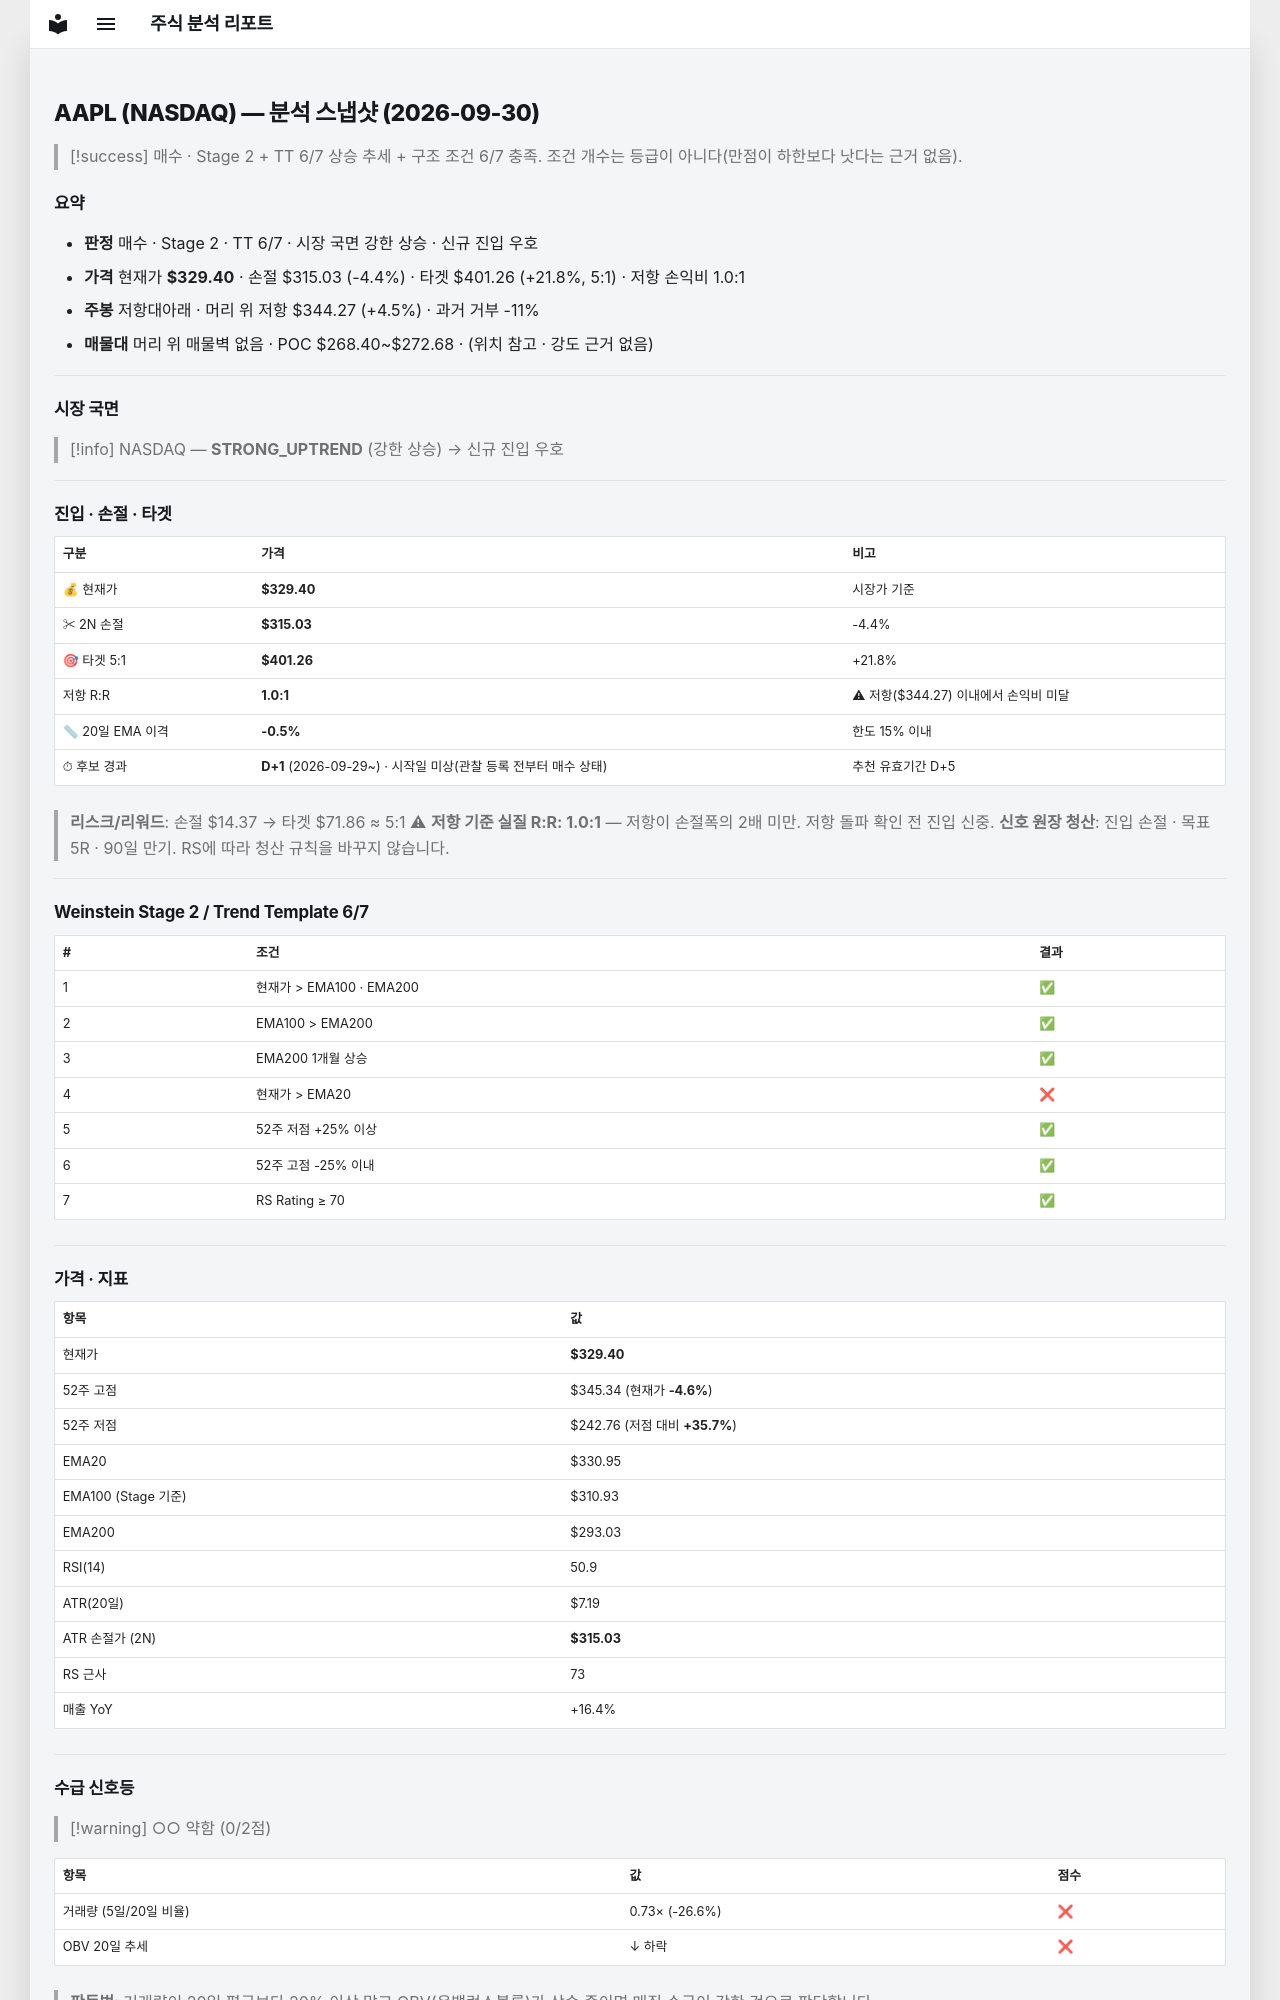

repository: soloandco/stock-reports · page: snapshots/AAPL-2026-09-30/index.html · generator: mkdocs

---
type: analysis-snapshot
title: AAPL 분석 스냅샷
ticker: AAPL
market: NASDAQ
created: 2026-09-30
updated: 2026-09-30
bar-date: 2026-09-29
verdict: 매수관찰
real-rr: 1.03
sma50-gap-pct: -0.5
candidate-days: 1
candidate-since: 2026-09-29
candidate-start-unknown: true
weekly-position: 저항대아래
weekly-overhead-price: 344.27
weekly-overhead-pct: 4.5
stage: 2
trend-template-score: 6
tt-max: 7
ma-set: ema-20-100-200
price: 329.3999938964844
stop-price: 315.0271964927615
market-regime: STRONG_UPTREND
supply-demand-score: 0/2
supply-demand-label: 약함
status: tracking
tags:
  - stock-agent
  - watchlist
  - AAPL
  - analysis
related:
  - "[[analysis-template]]"
---

# AAPL (NASDAQ) — 분석 스냅샷 (2026-09-30)

> [!success] 매수 · Stage 2 + TT 6/7
> 상승 추세 + 구조 조건 6/7 충족. 조건 개수는 등급이 아니다(만점이 하한보다 낫다는 근거 없음).

## 요약

- **판정** 매수 · Stage 2 · TT 6/7 · 시장 국면 강한 상승 · 신규 진입 우호
- **가격** 현재가 **$329.40** · 손절 $315.03 (-4.4%) · 타겟 $401.26 (+21.8%, 5:1) · 저항 손익비 1.0:1
- **주봉** 저항대아래 · 머리 위 저항 $344.27 (+4.5%) · 과거 거부 -11%
- **매물대** 머리 위 매물벽 없음 · POC $268.40~$272.68 · (위치 참고 · 강도 근거 없음)

---

## 시장 국면

> [!info] NASDAQ — **STRONG_UPTREND** (강한 상승) → 신규 진입 우호

---

## 진입 · 손절 · 타겟

| 구분 | 가격 | 비고 |
|------|------|------|
| 💰 현재가 | **$329.40** | 시장가 기준 |
| ✂ 2N 손절 | **$315.03** | -4.4% |
| 🎯 타겟 5:1 | **$401.26** | +21.8% |
| 저항 R:R | **1.0:1** | ⚠ 저항($344.27) 이내에서 손익비 미달 |
| 📏 20일 EMA 이격 | **-0.5%** | 한도 15% 이내 |
| ⏱ 후보 경과 | **D+1** (2026-09-29~) · 시작일 미상(관찰 등록 전부터 매수 상태) | 추천 유효기간 D+5 |

> **리스크/리워드**: 손절 $14.37 → 타겟 $71.86 ≈ 5:1
> ⚠ **저항 기준 실질 R:R: 1.0:1** — 저항이 손절폭의 2배 미만. 저항 돌파 확인 전 진입 신중.
> **신호 원장 청산**: 진입 손절 · 목표 5R · 90일 만기. RS에 따라 청산 규칙을 바꾸지 않습니다.

---

## Weinstein Stage 2 / Trend Template 6/7

| # | 조건 | 결과 |
|---|------|------|
| 1 | 현재가 > EMA100 · EMA200 | ✅ |
| 2 | EMA100 > EMA200 | ✅ |
| 3 | EMA200 1개월 상승 | ✅ |
| 4 | 현재가 > EMA20 | ❌ |
| 5 | 52주 저점 +25% 이상 | ✅ |
| 6 | 52주 고점 -25% 이내 | ✅ |
| 7 | RS Rating ≥ 70 | ✅ |

---

## 가격 · 지표

| 항목 | 값 |
|------|---|
| 현재가 | **$329.40** |
| 52주 고점 | $345.34 (현재가 **-4.6%**) |
| 52주 저점 | $242.76 (저점 대비 **+35.7%**) |
| EMA20 | $330.95 |
| EMA100 (Stage 기준) | $310.93 |
| EMA200 | $293.03 |
| RSI(14) | 50.9 |
| ATR(20일) | $7.19 |
| ATR 손절가 (2N) | **$315.03** |
| RS 근사 | 73 |
| 매출 YoY | +16.4% |

---
## 수급 신호등

> [!warning] ○○ 약함 (0/2점)

| 항목 | 값 | 점수 |
|------|------|------|
| 거래량 (5일/20일 비율) | 0.73× (-26.6%) | ❌ |
| OBV 20일 추세 | ↓ 하락 | ❌ |

> **판독법**: 거래량이 20일 평균보다 20% 이상 많고 OBV(온밸런스볼륨)가 상승 중이면 매집 수급이 강한 것으로 판단합니다.

---
